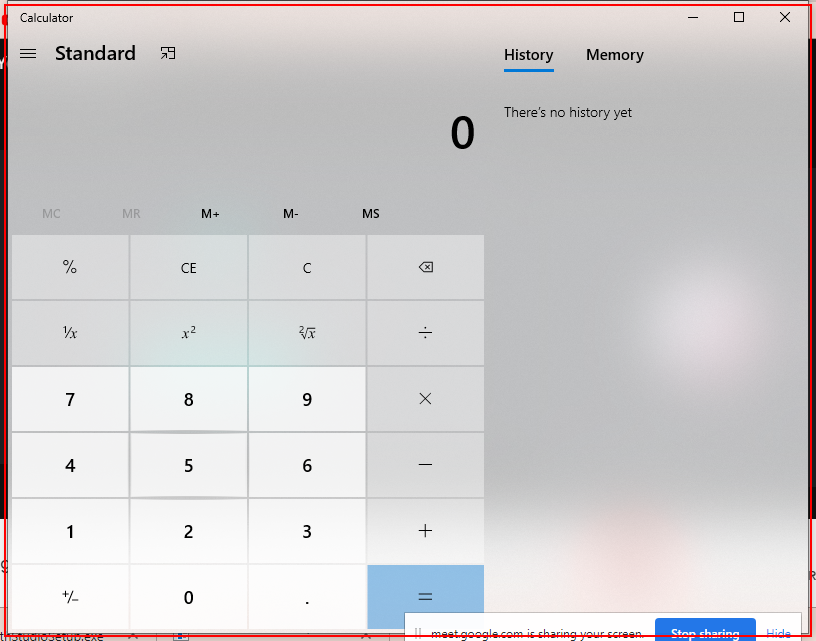
Workflow: cal

Step 1: Open 'applicationframehost.ex...' in window 'Calculator' (applicationframehost.exe)

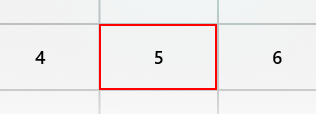
Step 2: click on the button 'Five'

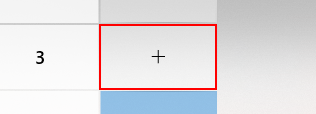
Step 3: click on the button 'Plus'

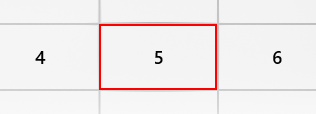
Step 4: click on the button 'Five'

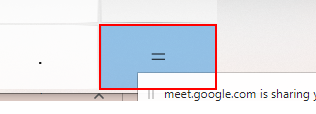
Step 5: click on the button 'Equals'